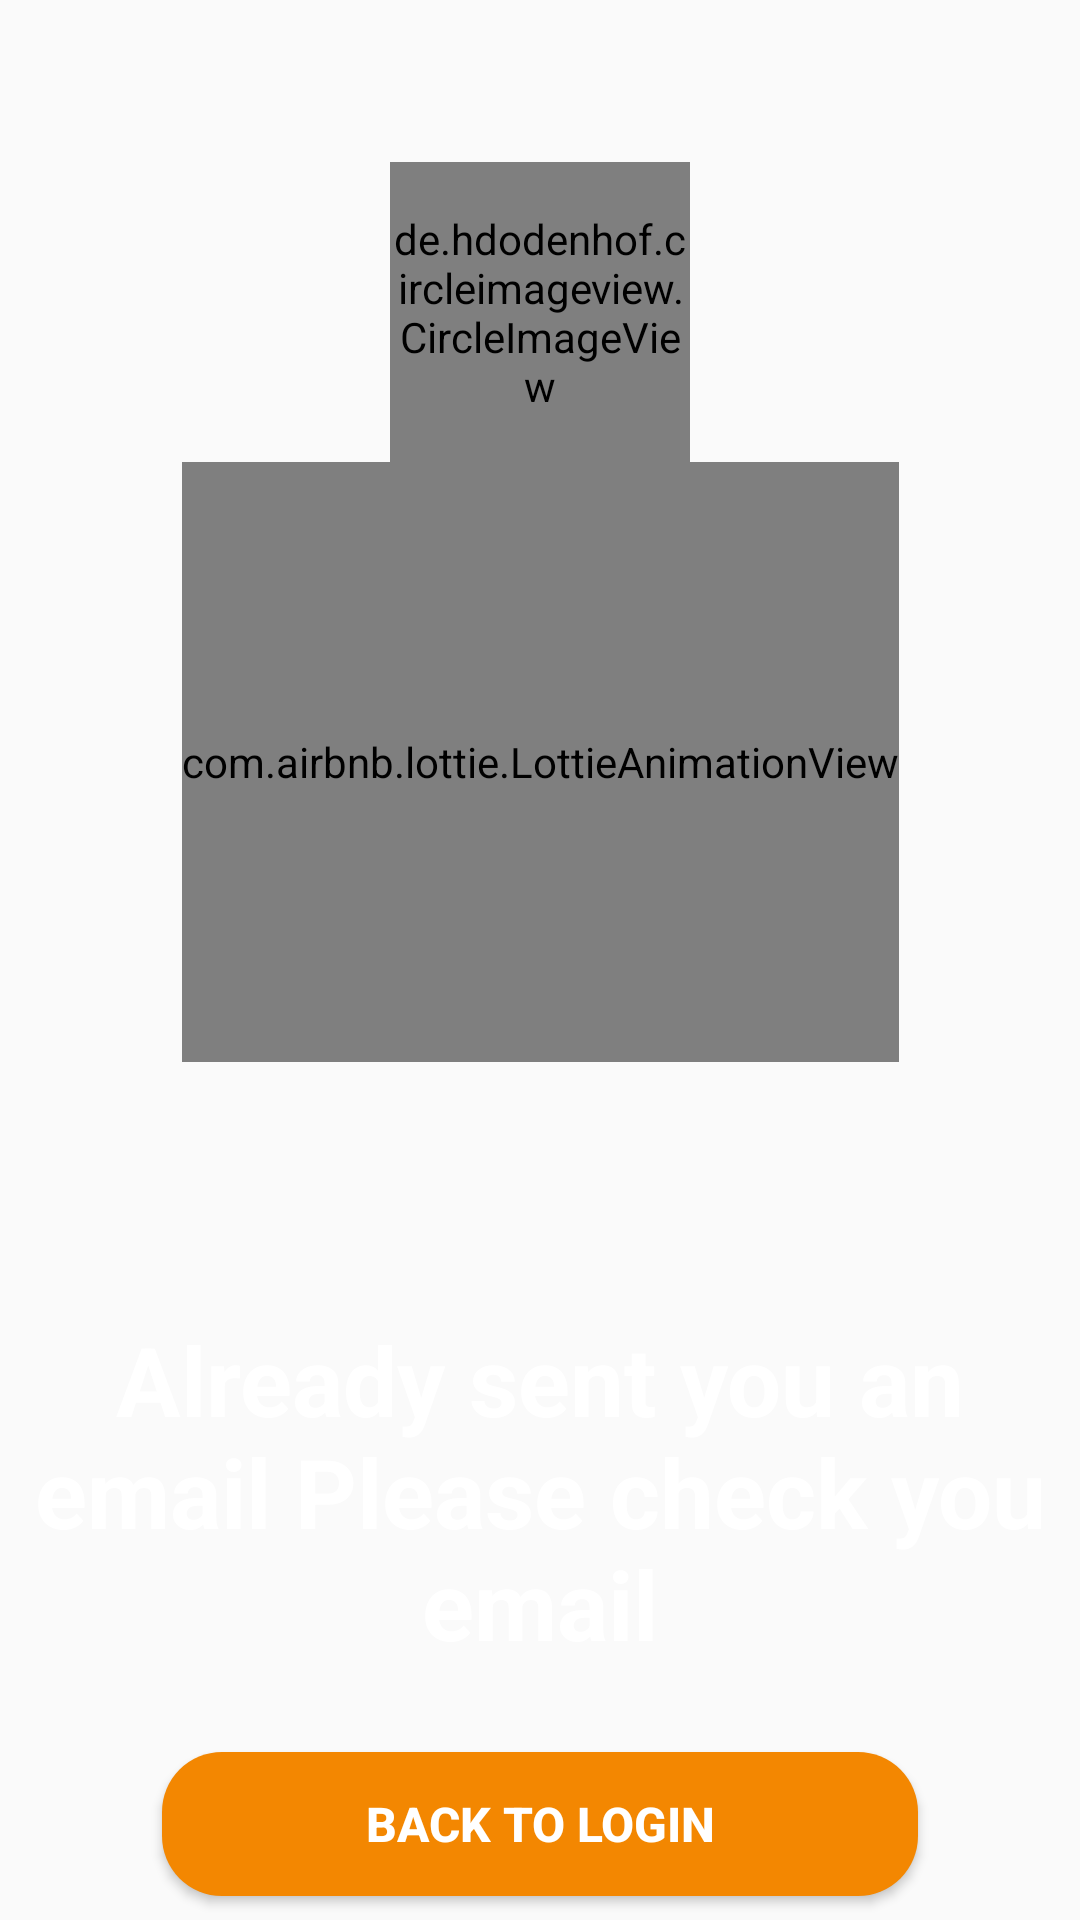

This screen was rendered from an Android layout file. Write that file and the resources it references.
<!-- AndroidManifest.xml: application theme Theme.FoodOrderingApp -->
<!-- res/layout/activity_reset_notification.xml -->
<?xml version="1.0" encoding="utf-8"?>
<androidx.constraintlayout.widget.ConstraintLayout xmlns:android="http://schemas.android.com/apk/res/android"
    xmlns:app="http://schemas.android.com/apk/res-auto"
    xmlns:tools="http://schemas.android.com/tools"
    android:layout_width="match_parent"
    android:layout_height="match_parent"
    tools:context=".Activities.ResetNotification">

    <ImageView
        android:id="@+id/img"
        android:layout_width="wrap_content"
        android:layout_height="900dp"
        android:scaleType="centerCrop"
        android:src="@drawable/login_bg_orange"
        app:layout_constraintBottom_toBottomOf="parent"
        app:layout_constraintEnd_toEndOf="parent"
        app:layout_constraintHorizontal_bias="0.0"
        app:layout_constraintStart_toStartOf="parent"
        app:layout_constraintTop_toTopOf="parent"
        app:layout_constraintVertical_bias="0.502" />

    <de.hdodenhof.circleimageview.CircleImageView
        android:id="@+id/logo"
        android:layout_width="100dp"
        android:layout_height="100dp"
        android:src="@drawable/foodorderlogo"
        app:civ_border_color="@color/white"
        app:civ_border_width="2dp"
        app:layout_constraintVertical_bias=".1"
        app:layout_constraintBottom_toBottomOf="parent"
        app:layout_constraintEnd_toEndOf="parent"
        app:layout_constraintStart_toStartOf="parent"
        app:layout_constraintTop_toTopOf="parent"/>

    <com.airbnb.lottie.LottieAnimationView
        android:id="@+id/lottie"
        app:lottie_autoPlay="true"
        app:lottie_loop="true"
        android:layout_width="wrap_content"
        android:layout_height="200dp"
        app:layout_constraintVertical_bias="0"
        app:lottie_rawRes="@raw/email_sent"
        app:layout_constraintBottom_toBottomOf="parent"
        app:layout_constraintEnd_toEndOf="parent"
        app:layout_constraintStart_toStartOf="parent"
        app:layout_constraintTop_toBottomOf="@+id/logo" />

    <TextView
        android:id="@+id/text_detail"
        android:layout_width="wrap_content"
        android:layout_height="wrap_content"
        android:text="@string/notification_resetPassword_detail"
        android:textColor="@color/white"
        android:textSize="32sp"
        android:textAlignment="center"
        android:textStyle="bold"
        app:layout_constraintBottom_toBottomOf="parent"
        app:layout_constraintEnd_toEndOf="parent"
        app:layout_constraintStart_toStartOf="parent"
        app:layout_constraintTop_toBottomOf="@+id/lottie" />

    <Button
        android:id="@+id/back_to_login"
        android:layout_width="0dp"
        android:layout_height="wrap_content"
        android:text="Back to login"
        android:background="@drawable/button_bg"
        android:textColor="@color/white"
        android:textSize="16sp"
        android:textStyle="bold"
        android:layout_marginTop="20dp"
        android:layout_gravity="center"
        app:layout_constraintWidth_percent="0.7"
        app:layout_constraintBottom_toBottomOf="parent"
        app:layout_constraintEnd_toEndOf="parent"
        app:layout_constraintStart_toStartOf="parent"
        app:layout_constraintTop_toBottomOf="@+id/text_detail"
        />



</androidx.constraintlayout.widget.ConstraintLayout>
<!-- resources referenced by this layout -->
<resources>
  <color name="white">#FFFFFFFF</color>
  <!-- drawable button_bg (drawable) -->
  <?xml version="1.0" encoding="utf-8"?>
  <shape xmlns:android="http://schemas.android.com/apk/res/android">
      <corners android:radius="20dp"/>
  
      <solid android:color="@color/orange"/>
  
  </shape>
  <!-- drawable foodorderlogo: png bitmap (drawable-v24, 4044 bytes) -->
  <string name="notification_resetPassword_detail">Already sent you an email Please check you email</string>
  <style name="Theme.FoodOrderingApp" parent="Theme.AppCompat.Light.NoActionBar">
          
          <item name="colorPrimary">@color/purple_500</item>
          <item name="colorPrimaryVariant">@color/purple_700</item>
          <item name="colorOnPrimary">@color/white</item>
          
          <item name="colorSecondary">@color/teal_200</item>
          <item name="colorSecondaryVariant">@color/teal_700</item>
          <item name="colorOnSecondary">@color/black</item>
          
          <item name="android:statusBarColor" tools:targetApi="l">?attr/colorPrimaryVariant</item>
          <item name="android:autofilledHighlight">@android:color/transparent</item>
          
      </style>
  <color name="orange">#F38701</color>
  <color name="purple_500">#FF6200EE</color>
  <color name="purple_700">#FF3700B3</color>
  <color name="teal_200">#FF03DAC5</color>
  <color name="teal_700">#FF018786</color>
  <color name="black">#FF000000</color>
</resources>
